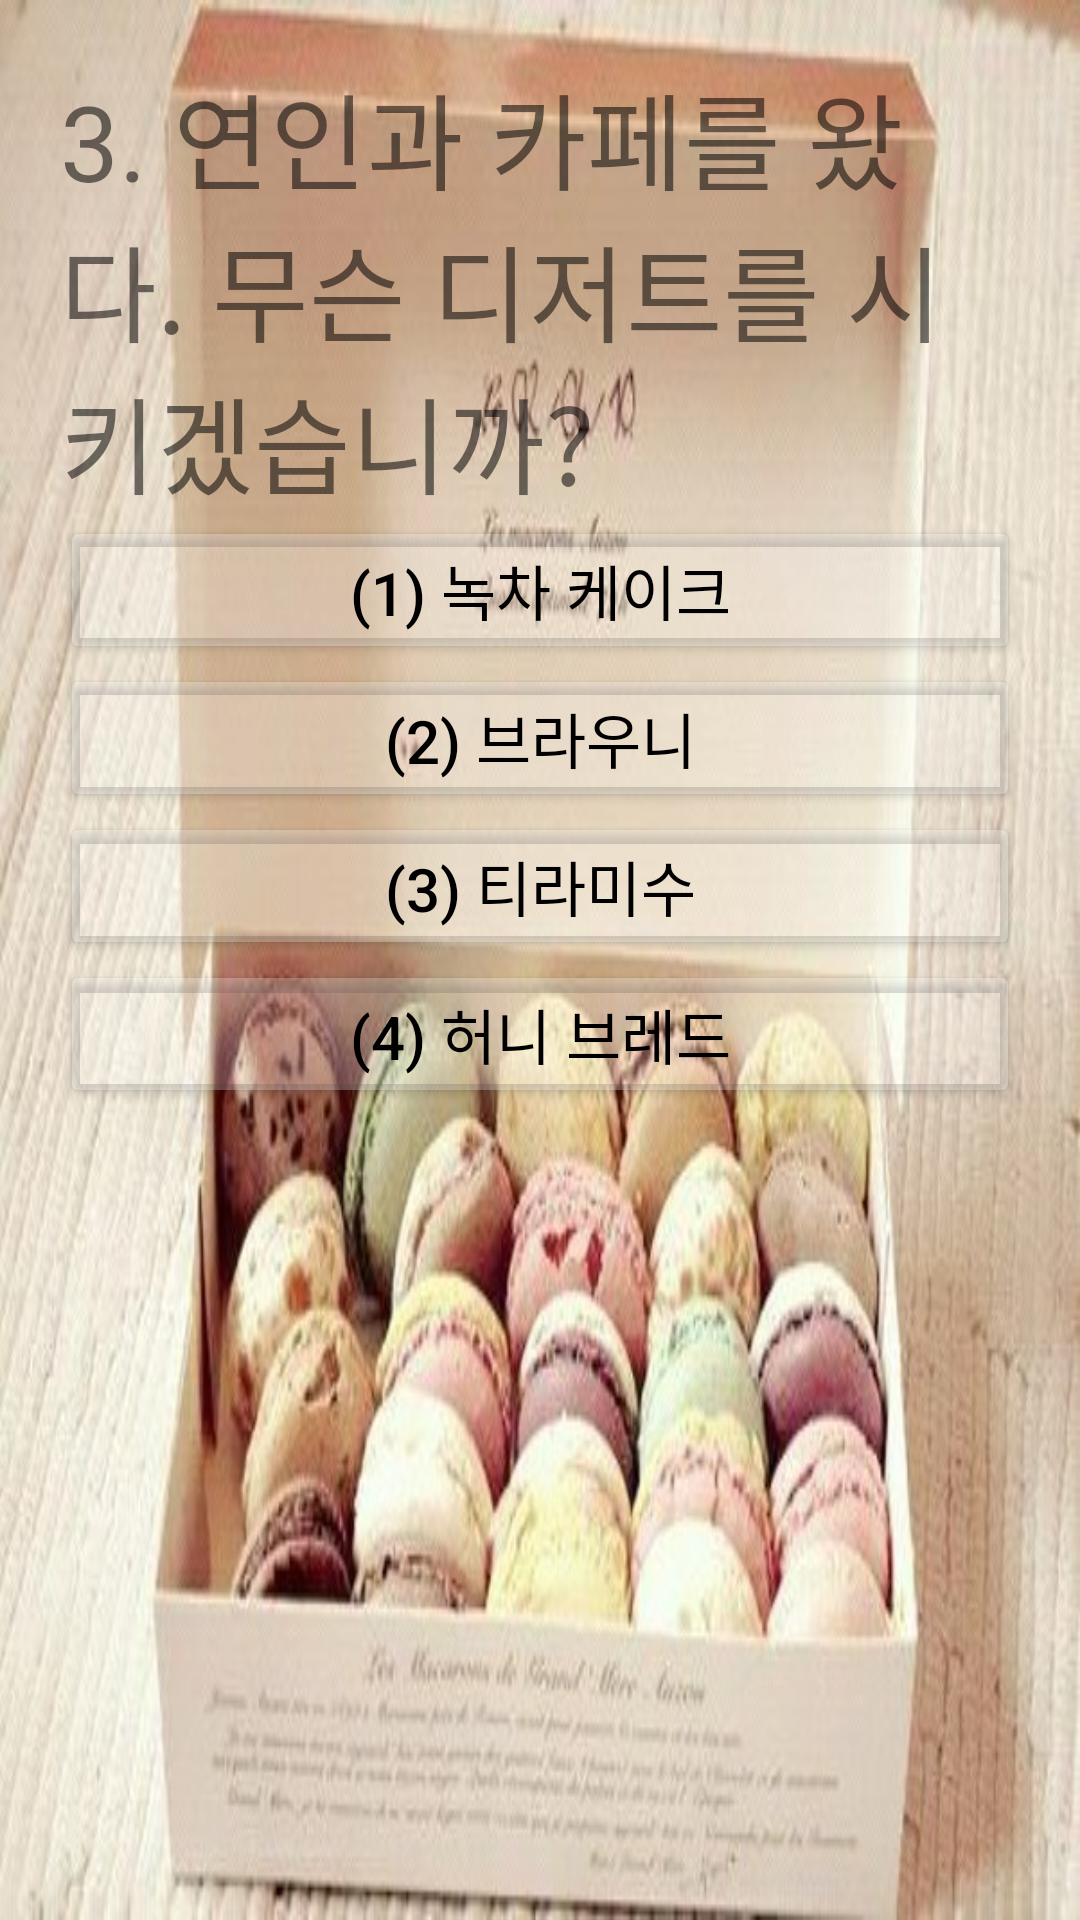

Reconstruct the res/layout file that produces this screen, plus the resources it refers to.
<!-- AndroidManifest.xml: application theme Theme.ILikeThatMovie -->
<!-- res/layout/romance3.xml -->
<?xml version="1.0" encoding="utf-8"?>

<LinearLayout xmlns:android="http://schemas.android.com/apk/res/android"
    xmlns:app="http://schemas.android.com/apk/res-auto"
    xmlns:tools="http://schemas.android.com/tools"
    android:layout_width="match_parent"
    android:layout_height="match_parent"
    android:orientation="vertical"
    android:id="@+id/layoutBack"
    android:background="@drawable/romance3"
    tools:context=".Romance3">

    <TextView
        android:id="@+id/Question"
        android:layout_width="match_parent"
        android:layout_height="wrap_content"
        android:text="3. 연인과 카페를 왔다. 무슨 디저트를 시키겠습니까?"
        android:layout_marginLeft="20dp"
        android:layout_marginRight="20dp"
        android:layout_marginTop="20dp"
        android:textSize="35dp"/>
    <Button
        android:id="@+id/Answer1"
        android:layout_width="match_parent"
        android:layout_height="wrap_content"
        android:insetTop="10dp"
        android:text="(1) 녹차 케이크"
        android:textColor="@color/black"
        android:textSize="20dp"
        android:layout_marginLeft="20dp"
        android:layout_marginRight="20dp"
        app:backgroundTint="#40FFFFFF"
        app:elevation="2dp" />

    <Button
        android:id="@+id/Answer2"
        android:layout_width="match_parent"
        android:layout_height="wrap_content"
        android:insetTop="10dp"
        android:text="(2) 브라우니"
        android:textColor="@color/black"
        android:textSize="20dp"
        android:layout_marginLeft="20dp"
        android:layout_marginRight="20dp"
        app:backgroundTint="#40FFFFFF"
        app:elevation="2dp" />

    <Button
        android:id="@+id/Answer3"
        android:layout_width="match_parent"
        android:layout_height="wrap_content"
        android:insetTop="10dp"
        android:text="(3) 티라미수"
        android:textColor="@color/black"
        android:textSize="20dp"
        android:layout_marginLeft="20dp"
        android:layout_marginRight="20dp"
        app:backgroundTint="#40FFFFFF"
        app:elevation="2dp" />

    <Button
        android:id="@+id/Answer4"
        android:layout_width="match_parent"
        android:layout_height="wrap_content"
        android:insetTop="10dp"
        android:text="(4) 허니 브레드"
        android:textColor="@color/black"
        android:textSize="20dp"
        android:layout_marginLeft="20dp"
        android:layout_marginRight="20dp"
        app:backgroundTint="#40FFFFFF"
        app:elevation="2dp" />
</LinearLayout>
<!-- resources referenced by this layout -->
<resources>
  <!-- drawable romance3: jpg bitmap (drawable, 63319 bytes) -->
  <style name="Theme.ILikeThatMovie" parent="Theme.MaterialComponents.DayNight.DarkActionBar">
          
          <item name="colorPrimary">@color/purple_500</item>
          <item name="colorPrimaryVariant">@color/purple_700</item>
          <item name="colorOnPrimary">@color/white</item>
          
          <item name="colorSecondary">@color/teal_200</item>
          <item name="colorSecondaryVariant">@color/teal_700</item>
          <item name="colorOnSecondary">@color/black</item>
          
          <item name="android:statusBarColor" tools:targetApi="l">?attr/colorPrimaryVariant</item>
          
      </style>
  <!-- not gathered from this repository: default colours our renderer supplied (Android Studio template values) -->
  <color name="purple_500">#FF6200EE</color>
  <color name="purple_700">#FF3700B3</color>
  <color name="teal_200">#FF03DAC5</color>
  <color name="teal_700">#FF018786</color>
  <color name="black">#FF000000</color>
  <color name="white">#FFFFFFFF</color>
</resources>
